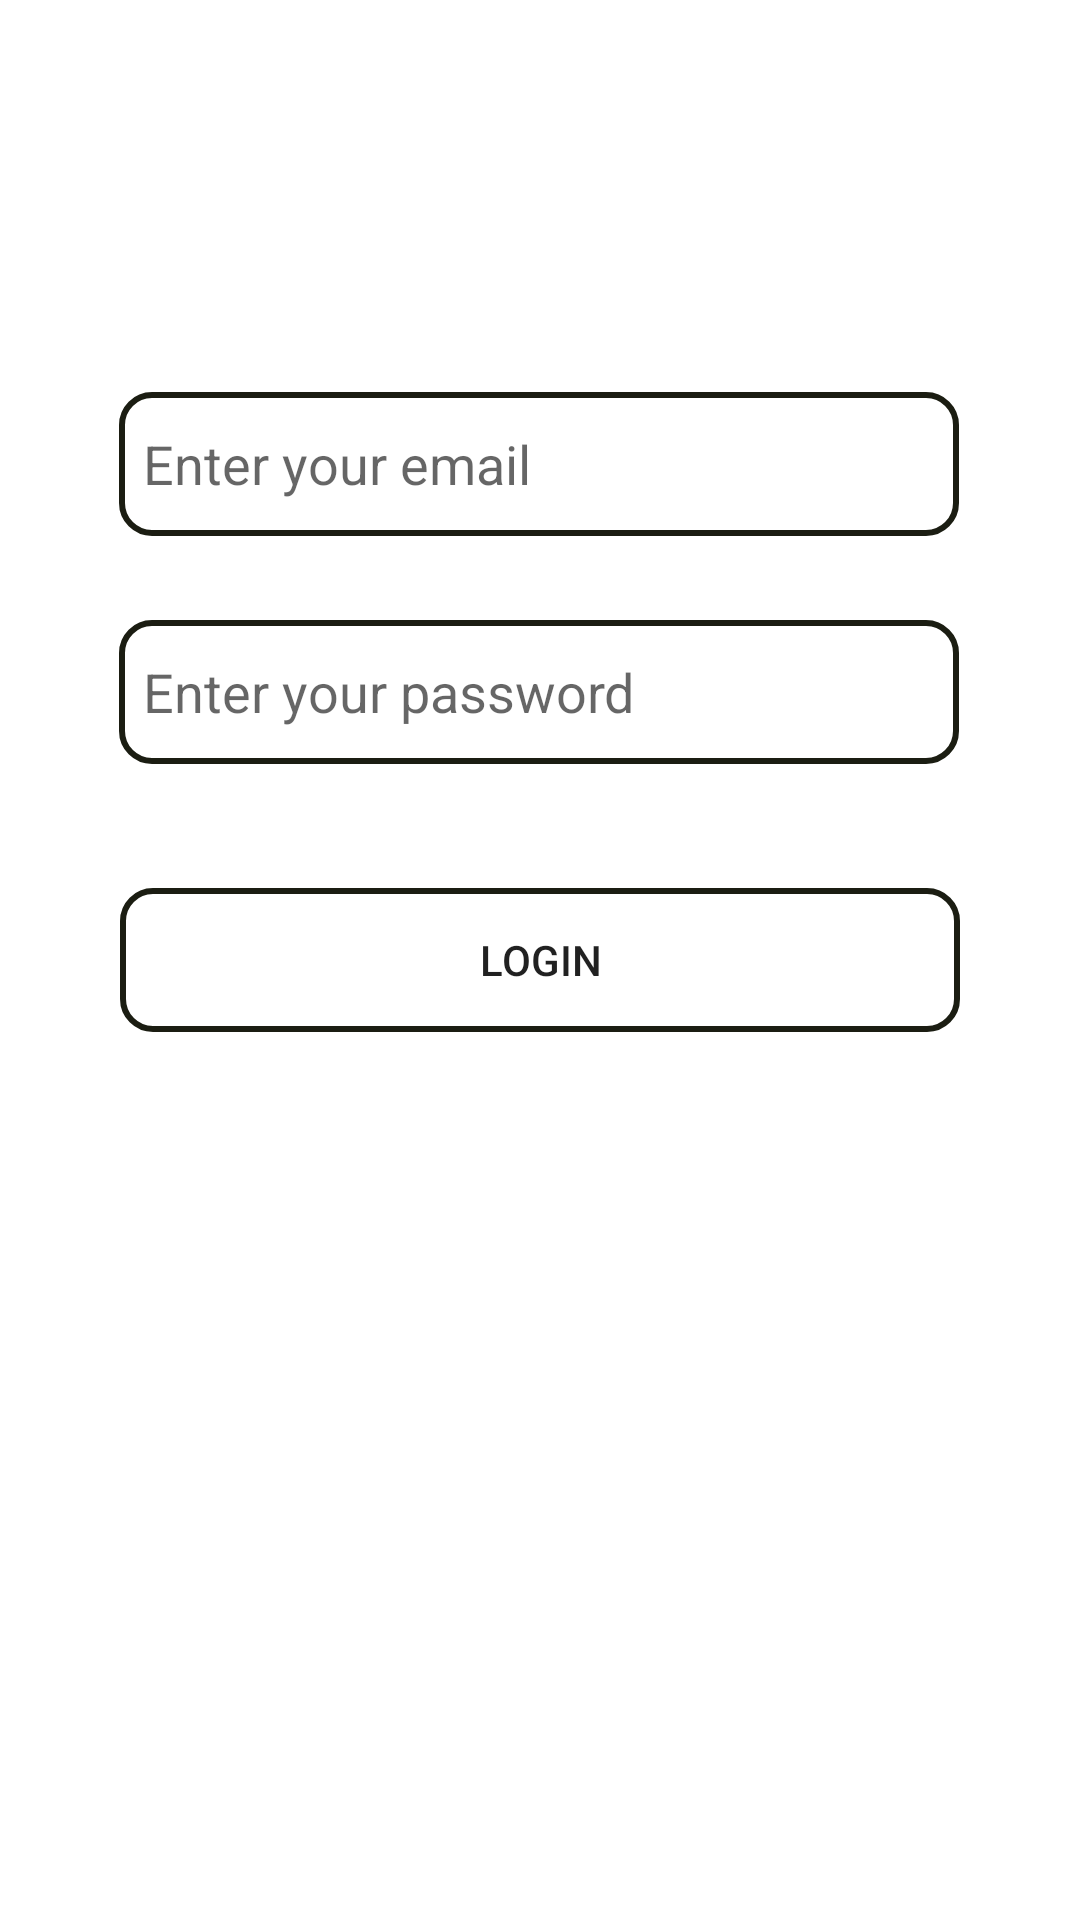

Layout XML and referenced resources for this Android screen:
<!-- AndroidManifest.xml: application theme Theme.Kutravel -->
<!-- res/layout/fragment_sign_in.xml -->
<?xml version="1.0" encoding="utf-8"?>
<FrameLayout xmlns:android="http://schemas.android.com/apk/res/android"
    xmlns:tools="http://schemas.android.com/tools"
    android:layout_width="match_parent"
    android:layout_height="match_parent"
    tools:context=".ui.SignInFragment">

    <androidx.constraintlayout.widget.ConstraintLayout xmlns:android="http://schemas.android.com/apk/res/android"
        xmlns:app="http://schemas.android.com/apk/res-auto"
        xmlns:tools="http://schemas.android.com/tools"
        android:layout_width="match_parent"
        android:layout_height="match_parent">

        <EditText
            android:id="@+id/editTextEmailLogin"
            android:layout_width="280dp"
            android:layout_height="wrap_content"
            android:background="@drawable/edit_text_bg"
            android:ems="10"
            android:hint="Enter your email"
            android:inputType="textPersonName"
            android:minHeight="48dp"
            android:padding="8dp"
            app:layout_constraintBottom_toBottomOf="parent"
            app:layout_constraintEnd_toEndOf="parent"
            app:layout_constraintHorizontal_bias="0.496"
            app:layout_constraintStart_toStartOf="parent"
            app:layout_constraintTop_toTopOf="parent"
            app:layout_constraintVertical_bias="0.221" />

        <EditText
            android:id="@+id/editTextPasswordLogin"
            android:layout_width="280dp"
            android:layout_height="wrap_content"
            android:background="@drawable/edit_text_bg"
            android:ems="10"
            android:hint="Enter your password"
            android:inputType="textPassword"
            android:minHeight="48dp"
            android:padding="8dp"
            app:layout_constraintBottom_toBottomOf="parent"
            app:layout_constraintEnd_toEndOf="parent"
            app:layout_constraintHorizontal_bias="0.496"
            app:layout_constraintStart_toStartOf="parent"
            app:layout_constraintTop_toTopOf="parent"
            app:layout_constraintVertical_bias="0.349" />

        <Button
            android:id="@+id/button"
            android:layout_width="wrap_content"
            android:layout_height="48dp"
            android:width="280dp"
            android:ems="10"
            android:text="Login"
            android:background="@drawable/edit_text_bg"
            app:layout_constraintBottom_toBottomOf="parent"
            app:layout_constraintEnd_toEndOf="parent"
            app:layout_constraintStart_toStartOf="parent"
            app:layout_constraintTop_toTopOf="parent" />
    </androidx.constraintlayout.widget.ConstraintLayout>

</FrameLayout>
<!-- resources referenced by this layout -->
<resources>
  <!-- drawable edit_text_bg (drawable) -->
  <?xml version="1.0" encoding="utf-8"?>
  <shape xmlns:android="http://schemas.android.com/apk/res/android">
      <stroke android:color="@color/black_chocolate" android:width="2dp"/>
      <corners android:radius="10dp"/>
  
  </shape>
  <style name="Theme.Kutravel" parent="Theme.MaterialComponents.DayNight.DarkActionBar">
          
          <item name="colorPrimary">@color/polished_pine</item>
          <item name="colorPrimaryVariant">@color/metallic_seaweed</item>
          <item name="colorOnPrimary">@color/ghost_white</item>
          
          <item name="colorSecondary">@color/pale_taupe</item>
          <item name="colorSecondaryVariant">@color/pine_tree</item>
          <item name="colorOnSecondary">@color/black_chocolate</item>
          
          <item name="android:statusBarColor" tools:targetApi="l">?attr/colorPrimaryVariant</item>
          
      </style>
  <color name="black_chocolate">#1B1D12</color>
  <color name="polished_pine">#50A39A</color>
  <color name="metallic_seaweed">#1B7A9C</color>
  <color name="ghost_white">#F8F8FF</color>
  <color name="pale_taupe">#BB9B74</color>
  <color name="pine_tree">#2F3121</color>
</resources>
